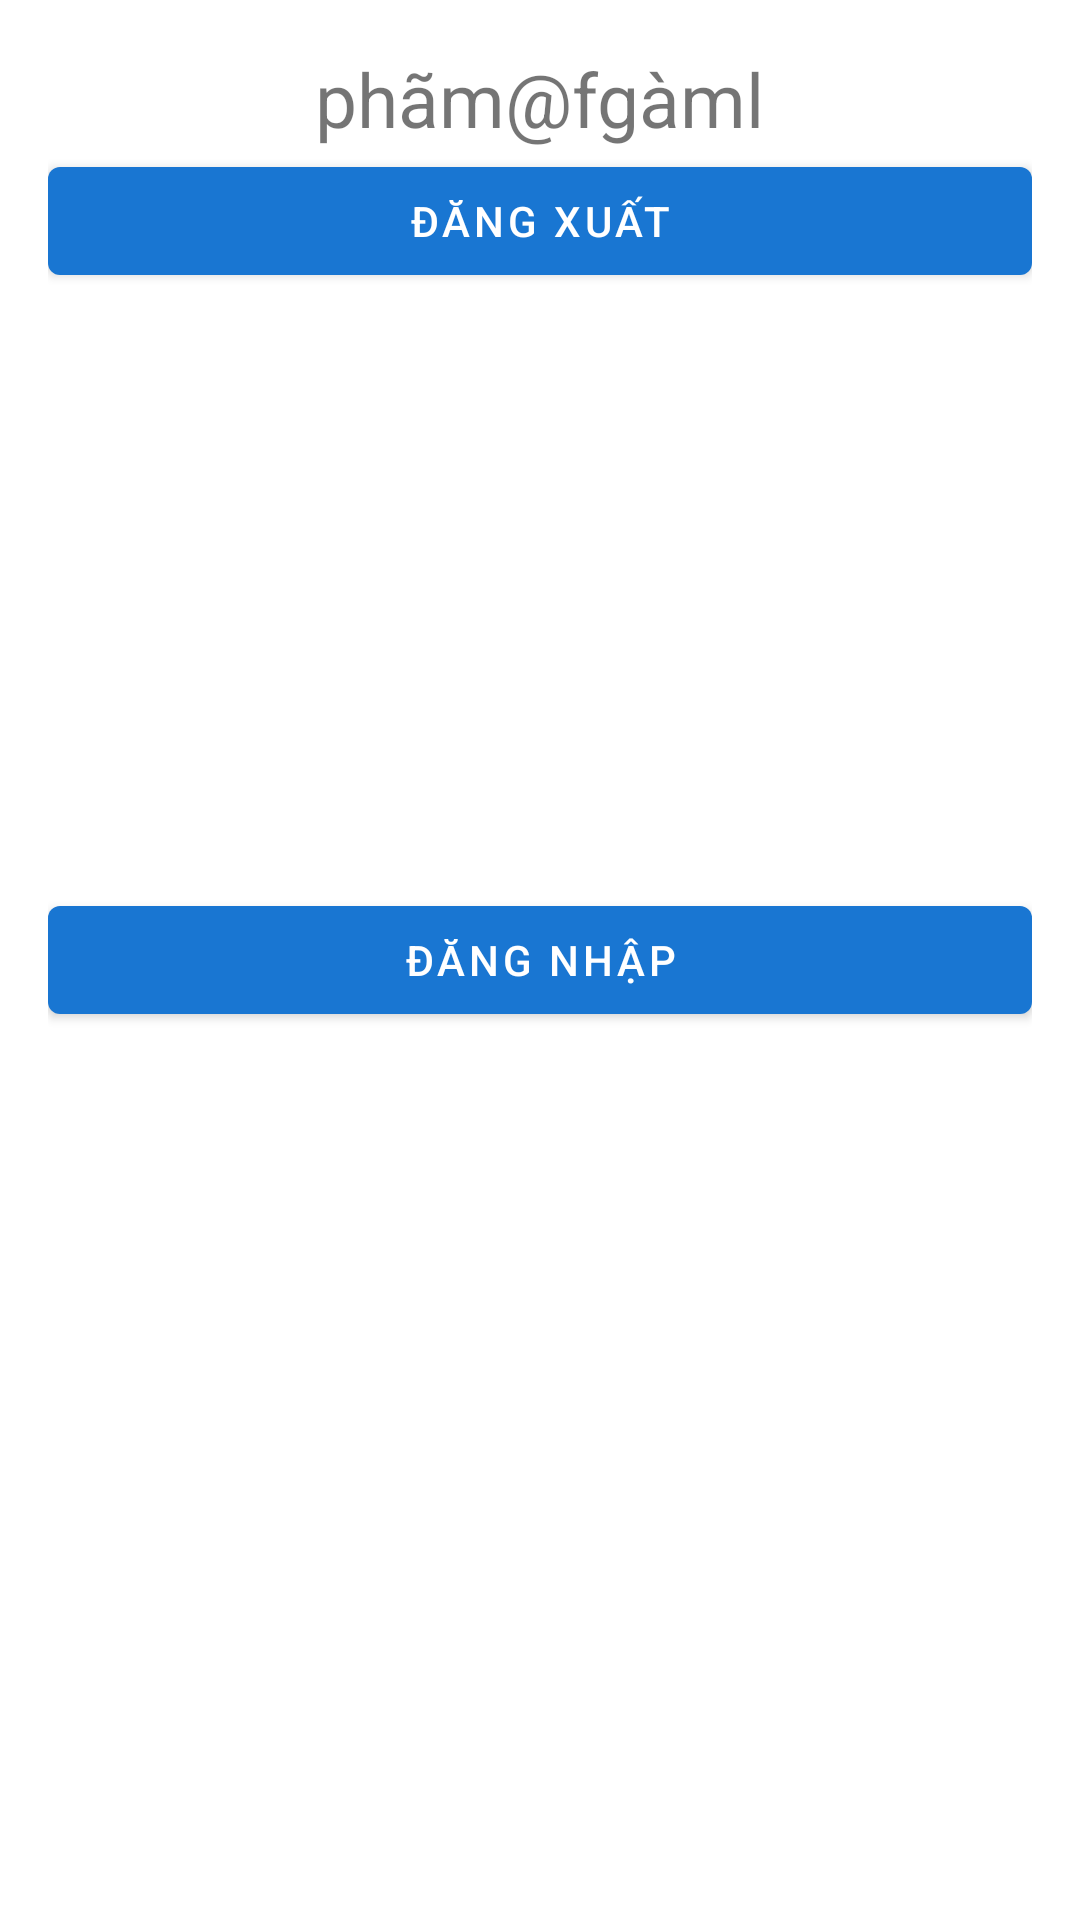

Write the Android layout XML for this screen, with the resource values it uses.
<!-- AndroidManifest.xml: application theme Theme.Databinding -->
<!-- res/layout/fragment_profile.xml -->
<?xml version="1.0" encoding="utf-8"?>
<layout>

    <FrameLayout xmlns:android="http://schemas.android.com/apk/res/android"
        xmlns:tools="http://schemas.android.com/tools"
        android:layout_width="match_parent"
        android:layout_height="match_parent"
        android:orientation="vertical"
        android:padding="16dp"
        tools:context=".views.fragments.ProfileFragment">

        <com.google.android.material.button.MaterialButton
            android:id="@+id/btnSignIn"
            android:layout_width="match_parent"
            android:layout_height="wrap_content"
            android:layout_gravity="center_vertical"
            android:text="Đăng nhập" />

        <LinearLayout
            android:id="@+id/Logged"
            android:layout_width="match_parent"
            android:layout_height="match_parent"
            android:gravity="center_horizontal"
            android:orientation="vertical"
            android:visibility="visible">

            <androidx.appcompat.widget.AppCompatImageView
                android:src="@drawable/ic_profile"
                android:adjustViewBounds="true"
                android:maxWidth="100dp"
                android:layout_width="wrap_content"
                android:layout_height="wrap_content"/>


            <androidx.appcompat.widget.AppCompatTextView
                android:id="@+id/email"
                android:text="phãm@fgàml"
                android:textSize="25sp"
                android:layout_width="wrap_content"
                android:layout_height="wrap_content"/>
            <com.google.android.material.button.MaterialButton
                android:id="@+id/btnSignOut"
                android:layout_width="match_parent"
                android:layout_height="wrap_content"
                android:layout_gravity="center_vertical"
                android:text="Đăng Xuất" />
        </LinearLayout>
    </FrameLayout>
</layout>
<!-- resources referenced by this layout -->
<resources>
  <style name="Theme.Databinding" parent="Theme.MaterialComponents.DayNight.NoActionBar">
          
          <item name="colorPrimary">@color/primary</item>
          <item name="colorPrimaryVariant">@color/accent</item>
          <item name="colorOnPrimary">@color/white</item>
          
          <item name="colorSecondary">@color/teal_200</item>
          <item name="colorSecondaryVariant">@color/teal_700</item>
          <item name="colorOnSecondary">@color/black</item>
          
          <item name="android:statusBarColor" tools:targetApi="l">?attr/colorPrimaryVariant</item>
          
      </style>
  <color name="primary">#1976d2</color>
  <color name="accent">#19629C</color>
  <color name="white">#FFFFFFFF</color>
  <color name="teal_200">#FF03DAC5</color>
  <color name="teal_700">#FF018786</color>
  <color name="black">#FF000000</color>
</resources>
